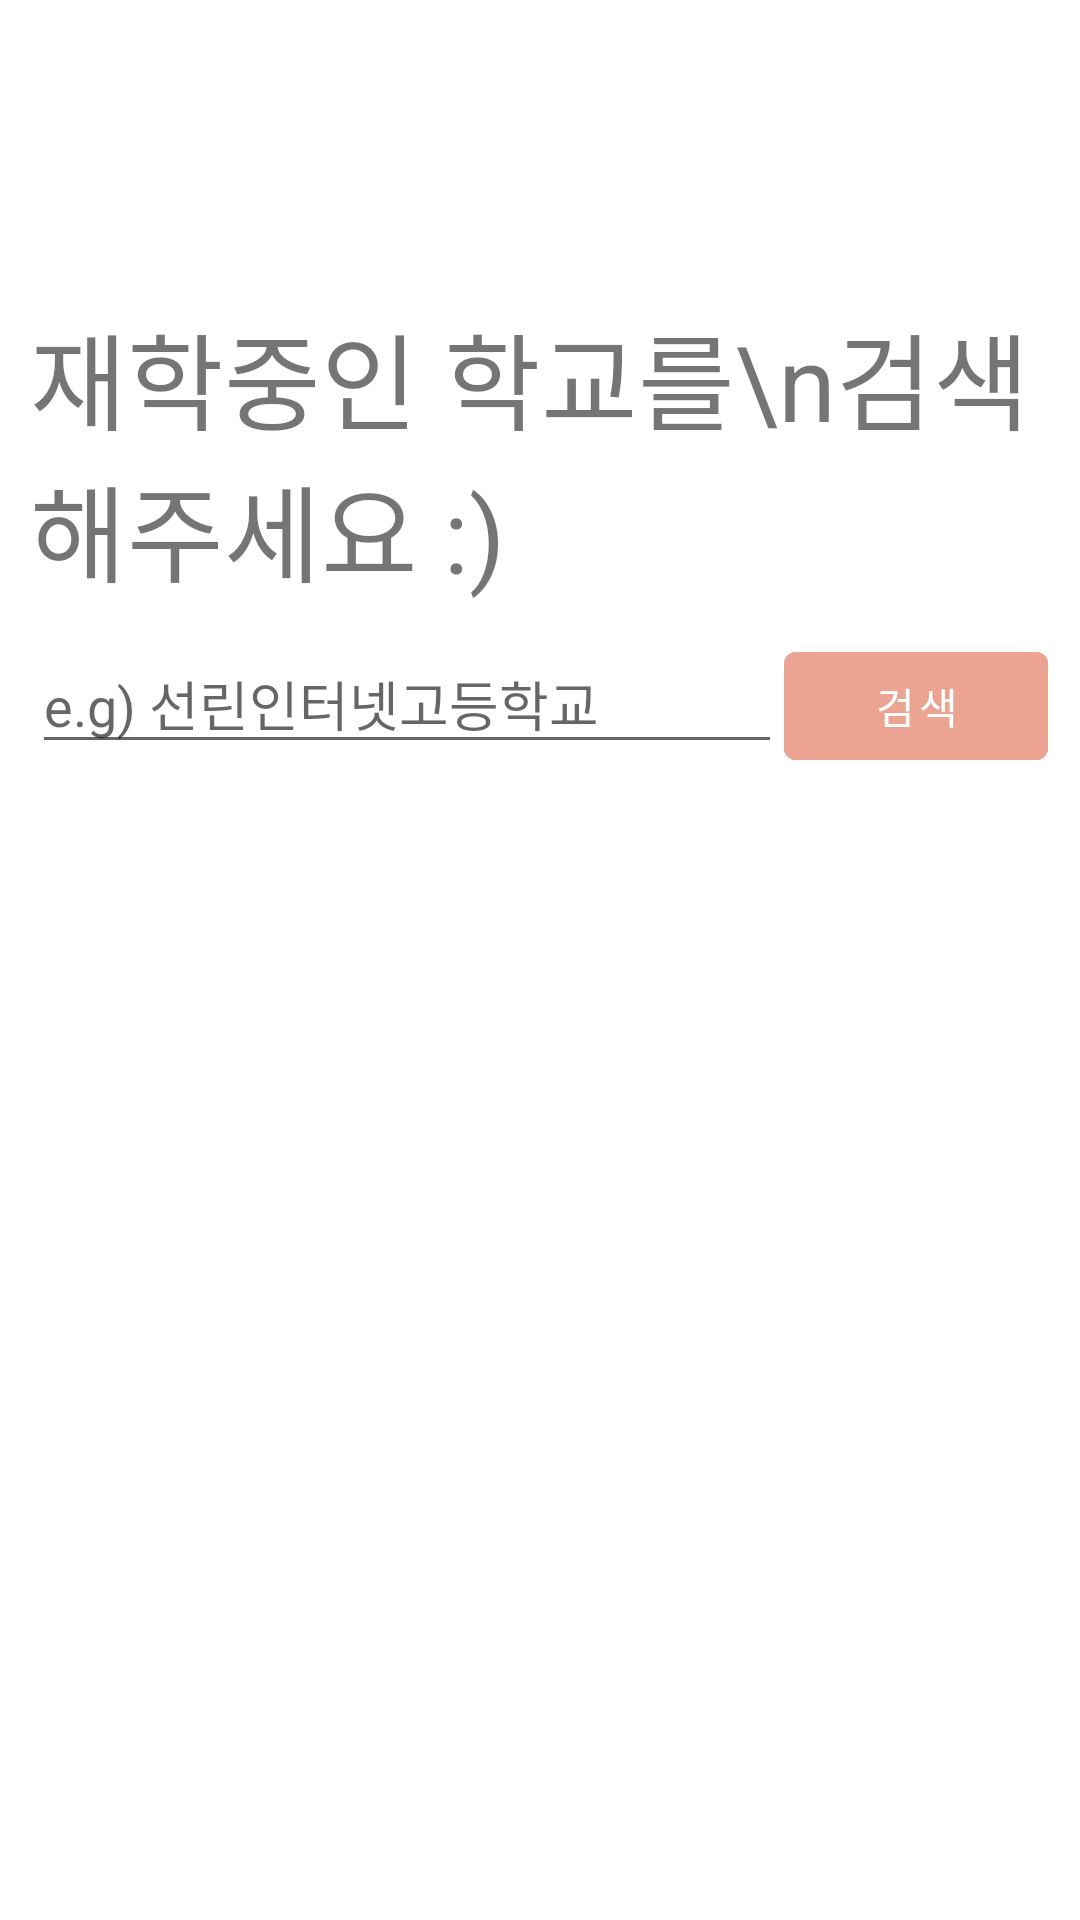

This screen was rendered from an Android layout file. Write that file and the resources it references.
<!-- AndroidManifest.xml: application theme Theme.TodayFood -->
<!-- res/layout/activity_school_update.xml -->
<?xml version="1.0" encoding="utf-8"?>
<layout xmlns:android="http://schemas.android.com/apk/res/android"
    xmlns:app="http://schemas.android.com/apk/res-auto"
    xmlns:tools="http://schemas.android.com/tools">

    <data>
        <variable
            name="viewModel"
            type="io.twotle.todayfood.viewmodel.SchoolUpdateViewModel" />
    </data>

    <androidx.constraintlayout.widget.ConstraintLayout
        android:layout_width="match_parent"
        android:layout_height="match_parent"
        tools:context=".SchoolUpdateActivity">

        <TextView
            android:layout_width="match_parent"
            android:layout_height="wrap_content"
            android:text="재학중인 학교를\n검색해주세요 :)"
            app:layout_constraintStart_toStartOf="parent"
            app:layout_constraintTop_toTopOf="parent"
            android:layout_marginTop="100dp"
            android:textSize="35sp"
            android:id="@+id/tv_su_title"
            android:paddingStart="10dp"/>


        <androidx.constraintlayout.widget.ConstraintLayout
            android:layout_width="match_parent"
            android:layout_height="wrap_content"
            app:layout_constraintStart_toStartOf="parent"
            app:layout_constraintEnd_toEndOf="parent"
            android:id="@+id/cl_su"
            app:layout_constraintTop_toBottomOf="@id/tv_su_title"
            android:layout_margin="10dp">

            <EditText
                android:layout_width="250dp"
                android:layout_height="wrap_content"
                android:hint="e.g) 선린인터넷고등학교"
                android:id="@+id/et_su_school_input"
                app:layout_constraintStart_toStartOf="parent"
                app:layout_constraintEnd_toStartOf="@id/btn_su_submit"
                app:layout_constraintTop_toTopOf="parent" />

            <com.google.android.material.button.MaterialButton
                android:layout_width="wrap_content"
                android:layout_height="wrap_content"
                android:text="검색"
                android:id="@+id/btn_su_submit"
                android:onClick="@{() -> viewModel.query(etSuSchoolInput.getText().toString())}"
                android:backgroundTint="@color/main"
                app:layout_constraintStart_toEndOf="@id/et_su_school_input"
                app:layout_constraintEnd_toEndOf="parent"
                app:layout_constraintTop_toTopOf="parent"
                app:layout_constraintBottom_toBottomOf="parent"/>

        </androidx.constraintlayout.widget.ConstraintLayout>

        <androidx.recyclerview.widget.RecyclerView
            app:layoutManager="androidx.recyclerview.widget.LinearLayoutManager"
            android:id="@+id/recycler_su"
            android:layout_width="match_parent"
            android:layout_height="400dp"
            app:layout_constraintStart_toStartOf="parent"
            app:layout_constraintEnd_toEndOf="parent"
            app:layout_constraintTop_toBottomOf="@id/cl_su"/>






    </androidx.constraintlayout.widget.ConstraintLayout>
</layout>
<!-- resources referenced by this layout -->
<resources>
  <color name="main">#FFEBA392</color>
  <style name="Theme.TodayFood" parent="Theme.MaterialComponents.DayNight.DarkActionBar">
          
          <item name="colorPrimary">@color/purple_500</item>
          <item name="colorPrimaryVariant">@color/purple_700</item>
          <item name="colorOnPrimary">@color/white</item>
          
          <item name="colorSecondary">@color/teal_200</item>
          <item name="colorSecondaryVariant">@color/teal_700</item>
          <item name="colorOnSecondary">@color/black</item>
          
          <item name="android:statusBarColor">?attr/colorPrimaryVariant</item>
          
          <item name="windowActionBar">false</item>
          <item name="windowNoTitle">true</item>
      </style>
  <color name="purple_500">#FF6200EE</color>
  <color name="purple_700">#FF3700B3</color>
  <color name="white">#FFFFFFFF</color>
  <color name="teal_200">#FF03DAC5</color>
  <color name="teal_700">#FF018786</color>
  <color name="black">#FF000000</color>
</resources>
